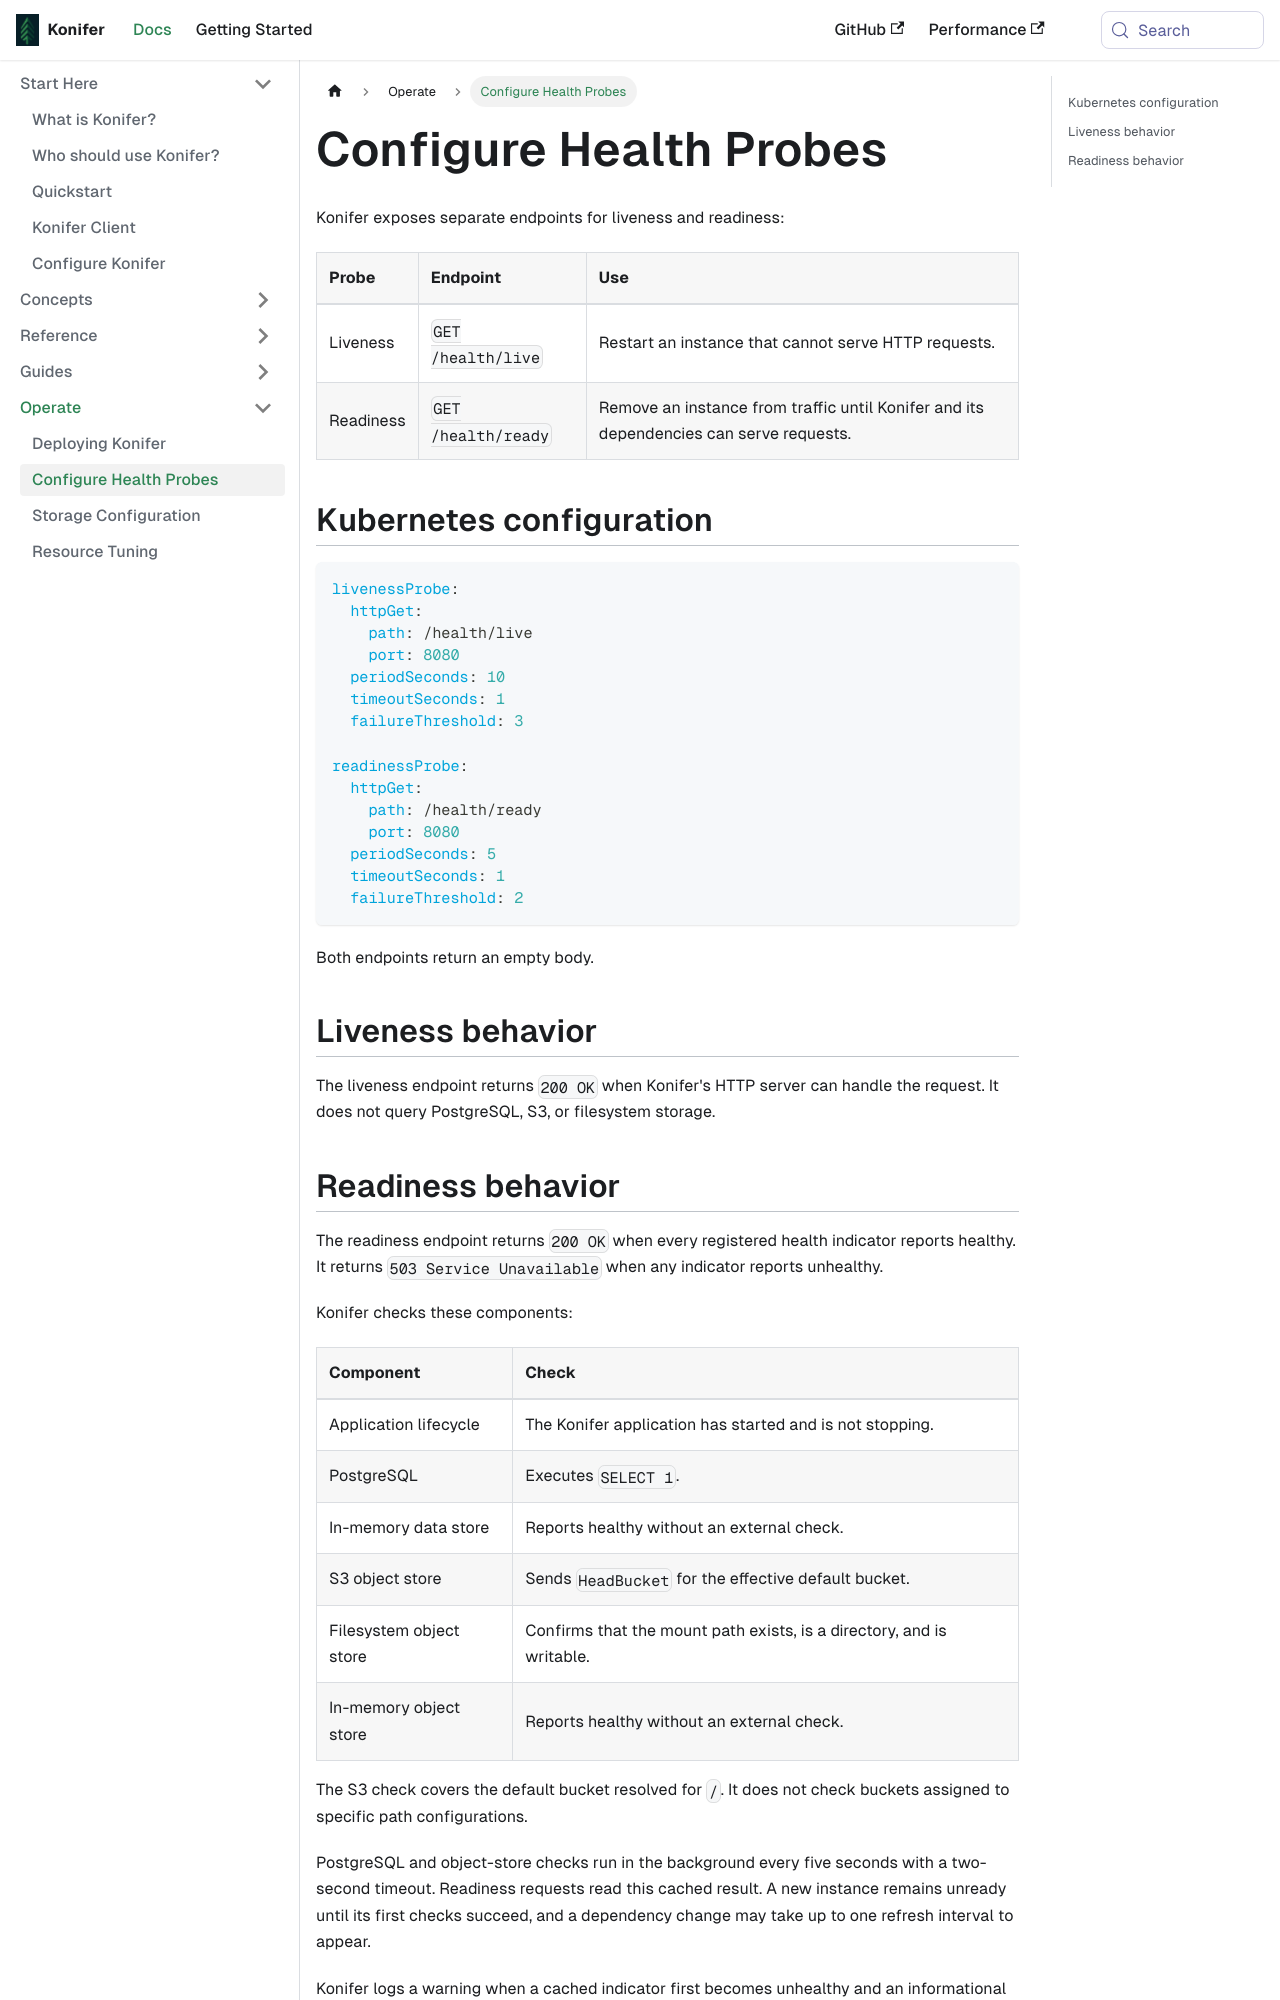

repository: dmaiken/konifer-docs · page: docs/operate/health-checks.html · generator: docusaurus

---
sidebar_position: 2
title: Configure Health Probes
description: Configure liveness and readiness probes for a Konifer deployment.
---

Konifer exposes separate endpoints for liveness and readiness:

| Probe     | Endpoint            | Use                                                                                    |
|:----------|:--------------------|:---------------------------------------------------------------------------------------|
| Liveness  | `GET /health/live`  | Restart an instance that cannot serve HTTP requests.                                   |
| Readiness | `GET /health/ready` | Remove an instance from traffic until Konifer and its dependencies can serve requests. |

## Kubernetes configuration

```yaml
livenessProbe:
  httpGet:
    path: /health/live
    port: 8080
  periodSeconds: 10
  timeoutSeconds: 1
  failureThreshold: 3

readinessProbe:
  httpGet:
    path: /health/ready
    port: 8080
  periodSeconds: 5
  timeoutSeconds: 1
  failureThreshold: 2
```

Both endpoints return an empty body.

## Liveness behavior

The liveness endpoint returns `200 OK` when Konifer's HTTP server can handle the request. It does not query PostgreSQL,
S3, or filesystem storage.
